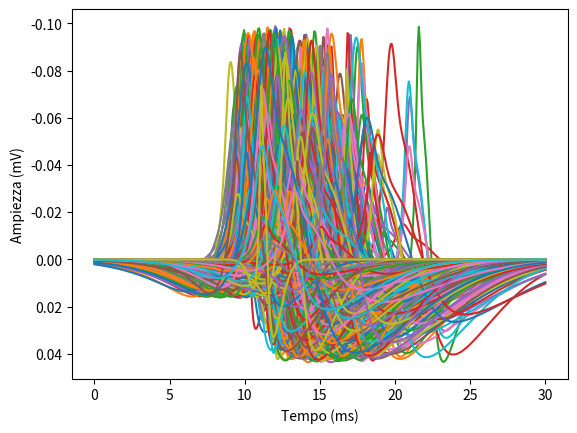
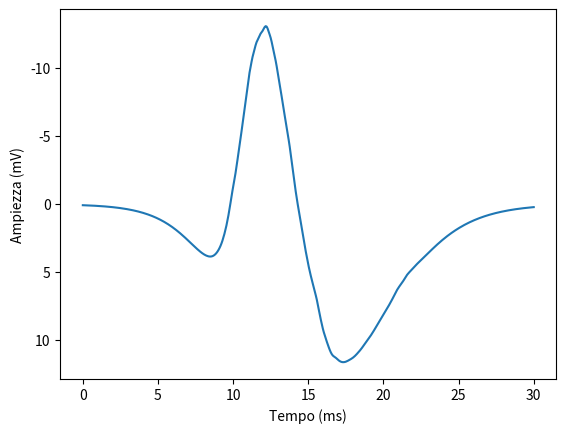
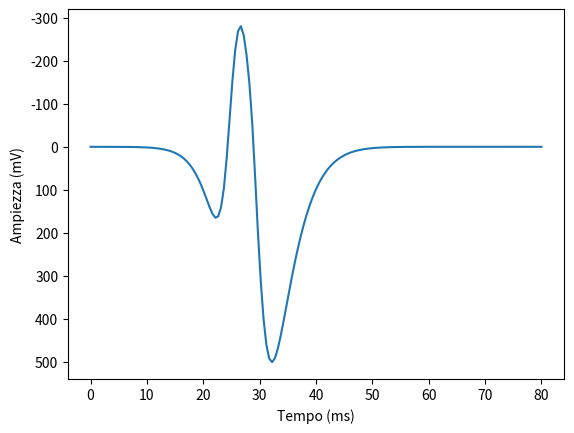

Python code for these plots, in order:
"""
generazione della risposta muscolare CMAP alla stimolazione del nervo motore in diverse sedi:
    nervo periferico (polso, gomito, ascella, erb)
    corteccia motoria (mep dallo scalpo)
"""

import numpy as np
import matplotlib.pyplot as plt

'''
def single_muap_waveform(t, amplitude, t_peak, duration_sigma):
    """
    Modella una forma d'onda MUAP bi-fasica (negativa-positiva) utilizzando Gaussiane/derivata
    per semplicità. MUAP classico è spesso tri-fasico (p-n-p o n-p-n).
    Usiamo un approccio tri-fasico (P1-N1-P2) approssimato con differenze di Gaussiane.
    """

    t_shifted = t - t_peak

    # Parametri per la tri-fasicità tipica (P-N-P)
    sigma_fase = duration_sigma

    # Fase 1 (Positiva) - Veloce e piccola
    P1 = (amplitude / 4) * np.exp(-(t_shifted ** 2) / (1 * (sigma_fase / 2) ** 2))

    # Fase 2 (Negativa) - Veloce e dominante
    N1 = amplitude * np.exp(-((t_shifted - sigma_fase / 2) ** 2) / (2 * (sigma_fase) ** 2))

    # Fase 3 (Positiva) - Lenta
    P2 = (amplitude / 2) * np.exp(-((t_shifted - sigma_fase) ** 2) / (2 * (sigma_fase * 2) ** 2))

    return P1 - N1 + P2
'''

'''
def calculate_cmap(time_vector,
                   n_mu_units,
                   mean_vc_ms,
                   distance_m,
                   cmap_delay_s=0.001,
                   vc_std_ms=5.0,
                   muap_duration_s=0.005):
    """
    Calcola il CMAP come somma di N MUAP, tenendo conto della dispersione
    della velocità di conduzione (VC).

    :param time_vector: Vettore tempo (secondi).
    :param n_mu_units: Numero di unità motorie da sommare.
    :param mean_vc_ms: Velocità di conduzione media (m/s).
    :param distance_m: Distanza nervo-elettrodo (metri).
    :param vc_std_ms: Deviazione standard della VC per la dispersione.
    :param muap_duration_s: Durata di base del singolo MUAP.
    :return: Array numpy del segnale CMAP.
    """

    time_points = len(time_vector)
    cmap_sum = np.zeros_like(time_vector)

    # 1. Distribuzione dei parametri per ogni unità motore

    # a. Velocità di Conduzione (VC): Variazione gaussiana attorno alla media
    # Usiamo una distribuzione normale (in m/s)
    mu_vcs = np.random.normal(loc=mean_vc_ms, scale=vc_std_ms, size=n_mu_units)
    # Assicurati che le VC siano positive e ragionevoli (es. > 1 m/s)
    mu_vcs[mu_vcs < 1.0] = 1.0

    # b. Amplitudine dei MUAP: Variazione casuale per simulare dimensioni diverse delle MU
    mu_amplitudes = np.random.uniform(low=0.1, high=1.0, size=n_mu_units)

    # 2. Somma dei MUAP con i loro specifici ritardi
    for i in range(n_mu_units):
        # Ritardo di propagazione: Distanza / Velocità
        propagation_delay = distance_m / mu_vcs[i]

        # Ritardo totale (includendo il ritardo sinaptico/elettrodico costante)
        total_delay = propagation_delay + cmap_delay_s

        # Genera il MUAP
        muap = single_muap_waveform(
            time_vector,
            amplitude=mu_amplitudes[i],
            t_peak=total_delay,
            duration_sigma=muap_duration_s
        )
        # Somma algebrica
        cmap_sum += muap
    return cmap_sum
'''


def single_muap_waveform(t, amplitude, t_peak, duration_sigma):
    """
    Modella una forma d'onda MUAP tri-fasica (P1-N1-P2) con ampiezze e larghezze regolate.
    """

    t_shifted = t - t_peak

    # Parametri per la tri-fasicità tipica (P-N-P)
    sigma_fase = duration_sigma

    # Rimuoviamo il fattore '1' non necessario e ci concentriamo sui coefficienti.

    # Fase 1 (Positiva) - Veloce e piccola
    # Riduciamo l'ampiezza (es. 1/6) e usiamo una base per lo smorzamento.
    # [MODIFICA QUI]: Ampiezza ridotta (amplitude / 6) e smorzamento Gaussiano standard (fattore 2)
    P1 = (amplitude / 2) * np.exp(-(t_shifted ** 2) / (2 * (sigma_fase / 8) ** 2))  # Usa /4 per essere stretta
    # P1 = 0.0

    # Fase 2 (Negativa) - Veloce e dominante (picco negativo)
    # Spostiamo leggermente il picco (t_shifted - sigma_fase / 4) e usiamo sigma_fase/2 come larghezza
    N1 = amplitude * np.exp(-((t_shifted - sigma_fase / 4) ** 2) / (2 * (sigma_fase / 2) ** 2))

    # Fase 3 (Positiva) - Lenta (coda positiva)
    # L'ampiezza è metà della N1, la larghezza è maggiore e il picco è spostato più lontano.
    P2 = (amplitude / 2) * np.exp(-((t_shifted - sigma_fase) ** 2) / (2 * (sigma_fase * 1.5) ** 2))

    # La forma MUAP è la combinazione algebrica:
    return -P1 - N1 + P2


def single_mep_waveform(t, amplitude, t_peak, duration_sigma):
    # ... (Il tuo codice MUAP tri-fasico P1-N1-P2)
    t_shifted = t - t_peak
    sigma_fase = duration_sigma

    # Fase 1 (Positiva) - (Corretta come modificato prima)
    P1 = (amplitude / 6) * np.exp(-(t_shifted ** 2) / (2 * (sigma_fase / 4) ** 2))

    # Fase 2 (Negativa) - (Corretta come modificato prima)
    N1 = amplitude * np.exp(-((t_shifted - sigma_fase / 4) ** 2) / (2 * (sigma_fase / 2) ** 2))

    # Fase 3 (Positiva) - (Corretta come modificato prima)
    P2 = (amplitude / 2) * np.exp(-((t_shifted - sigma_fase) ** 2) / (2 * (sigma_fase * 1.5) ** 2))

    return P1 - N1 + P2

def calculate_cmap(time_vector,
                   n_mu_units,
                   mean_vc_ms,
                   distance_m,
                   cmap_delay_s=0.001,
                   vc_std_ms=3.0,
                   muap_duration_min_s=0.002,  # <--- Durata minima (2 ms)
                   muap_duration_max_s=0.015,  # <--- Durata massima (15 ms)
                   muap_duration_base_s=0.005):  # Parametro originale per la forma d'onda base

    time_points = len(time_vector)
    cmap_sum = np.zeros_like(time_vector)

    # ... (Il resto dei parametri VC e Amplitudine) ...
    mu_vcs = np.random.normal(loc=mean_vc_ms, scale=vc_std_ms, size=n_mu_units)
    mu_vcs[mu_vcs < 1.0] = 1.0
    mu_amplitudes = np.random.uniform(low=0.1, high=1.0, size=n_mu_units) / 10

    # [NUOVA LOGICA]: Variazione della durata (sigma)
    MEAN_MUAP_DURATION_S = 0.0085  # 8.5 ms
    STD_MUAP_DURATION_S = 0.00325
    MIN_DURATION_S = muap_duration_min_s
    MAX_DURATION_S = muap_duration_max_s
    # Generiamo un array di durate MUAP nel range desiderato (distribuzione uniforme o normale)
    mu_durations_s_uni = np.random.uniform(low=muap_duration_min_s,
                                       high=muap_duration_max_s,
                                       size=n_mu_units)
    mu_durations_s = np.random.normal(loc=MEAN_MUAP_DURATION_S,
                                          scale=STD_MUAP_DURATION_S,
                                          size=n_mu_units)
    mu_durations_s = np.clip(mu_durations_s,
                             a_min=MIN_DURATION_S,
                             a_max=MAX_DURATION_S)

    # Se il tuo MUAP è definito da un parametro sigma, devi convertire la durata
    # (T_duration) nel parametro sigma (sigma_duration).
    # Assumiamo che sigma_duration sia proporzionale alla durata totale desiderata (es. 1/4 della durata).
    mu_sigmas_s = mu_durations_s / 4.0  # Adattamento al tuo modello single_muap_waveform

    # 2. Somma dei MUAP
    for i in range(n_mu_units):
        propagation_delay = distance_m / mu_vcs[i]
        total_delay = propagation_delay + cmap_delay_s

        # Genera il MUAP, ORA PASSANDO LA DURATA/SIGMA SPECIFICA
        muap = single_muap_waveform(
            time_vector,
            amplitude=mu_amplitudes[i],
            t_peak=total_delay,
            duration_sigma=mu_sigmas_s[i]  # <--- PASSAGGIO DELLA DURATA VARIABILE
        )

        cmap_sum += muap
        plt.plot(TIME_VECTOR * 1e3, muap)
        plt.xlabel("Tempo (ms)")
        plt.ylabel("Ampiezza (mV)")
    plt.gca().invert_yaxis()
    plt.show()

    return cmap_sum


def calculate_mep(time_vector,
                  n_mu_units,
                  mep_latency_ms=24.0,  # Latenza totale target (es. 24 ms a riposo)
                  tccm_spread_ms=1.5,  # Dispersione temporale aggiunta dal tratto centrale
                  muap_duration_min_s=0.002,
                  muap_duration_max_s=0.015):
    """
    Simula il Potenziale Motorio Evocato (MEP) per l'FDI come somma di MUAP.

    A differenza del CMAP, il MEP non dipende solo dalla VC periferica. La dispersione
    temporale (Jitter) è la chiave per la sua morfologia.

    :param mep_latency_ms: La latenza totale clinica target (es. 24 ms).
    :param tccm_spread_ms: Jitter/dispersione aggiunto dalla stimolazione centrale.
    """

    time_points = len(time_vector)
    mep_sum = np.zeros_like(time_vector)

    # 1. PARAMETRI MUAP (Variazione di Ampiezza e Durata)
    n_mu_units = int(n_mu_units * 0.5)  # Un MEP sub-massimale potrebbe attivare meno unità del CMAP
    mu_amplitudes = np.random.uniform(low=0.1, high=1.0, size=n_mu_units)

    # Durata MUAP (Basata sulla distribuzione normale)
    MEAN_MUAP_DURATION_S = 0.0085
    STD_MUAP_DURATION_S = 0.00325
    mu_durations_s_raw = np.random.normal(loc=MEAN_MUAP_DURATION_S,
                                          scale=STD_MUAP_DURATION_S,
                                          size=n_mu_units)
    mu_durations_s = np.clip(mu_durations_s_raw,
                             a_min=muap_duration_min_s,
                             a_max=muap_duration_max_s)
    mu_sigmas_s = mu_durations_s / 3.0

    # 2. CALCOLO DEI RITARDI (Jitter è la chiave)

    # Latenza base per TUTTE le unità motorie (MEP Latenza Totale)
    base_delay_s = mep_latency_ms / 1000.0

    # Aggiunta di Jitter/Dispersione dal percorso centrale (TCCM Jitter)
    # Questa dispersione modella l'attivazione non perfettamente sincrona della corteccia
    # e del tratto corticospinale (i-waves, desincronizzazione spinale).
    # Usiamo una distribuzione uniforme o normale attorno allo 0.

    # TCCM Spread determina quanto il segnale 'si disperde' all'arrivo alla spina
    central_jitter_s = np.random.uniform(low=0.0,
                                         high=tccm_spread_ms / 1000.0,
                                         size=n_mu_units)

    # 3. SOMMA DEI MUAP
    for i in range(n_mu_units):
        # Ritardo totale = Latenza di base + Jitter individuale
        total_delay = base_delay_s + central_jitter_s[i]

        muap = single_mep_waveform(
            time_vector,
            amplitude=mu_amplitudes[i],
            t_peak=total_delay,
            duration_sigma=mu_sigmas_s[i]
        )

        mep_sum += muap

    # Normalizzazione per ampiezza (optional)
    return mep_sum / np.max(np.abs(mep_sum)) * 500  # Normalizza ad es. a 500 uV picco a picco

# Nel tuo simulatore o worker, dove si calcola il CMAP/M-wave
# (Assumendo che tu voglia modellare l'M-wave registrato localmente)

FS = 15000
MAX_TIME_S = 0.030 # 50 ms
TIME_VECTOR = np.linspace(0, MAX_TIME_S, int(FS * MAX_TIME_S))

# Parametri specifici della via efferente
DISTANCE = 0.60 # 15 cm dal sito di registrazione/stimolazione
VC_MOTOR = 60.0 # Velocità di conduzione tipica motoria (m/s)
N_MU = 1000     # Numero di unità motorie attivate

# Calcolo del CMAP simulato
simulated_cmap = calculate_cmap(
    TIME_VECTOR,
    n_mu_units=N_MU,
    mean_vc_ms=VC_MOTOR,
    distance_m=DISTANCE,
    cmap_delay_s=0.0023, # Ritardo sinaptico/di giunzione (2.3 ms)
    vc_std_ms=10.0
)

# Ora puoi tracciare 'simulated_cmap' in funzione di 'TIME_VECTOR'
plt.plot(TIME_VECTOR * 1e3, simulated_cmap)
plt.xlabel("Tempo (ms)")
plt.ylabel("Ampiezza (mV)")
plt.gca().invert_yaxis()
plt.show()

FS = 2000
MAX_TIME_S = 0.080 # 80 ms per vedere la risposta completa
TIME_VECTOR = np.linspace(0, MAX_TIME_S, int(FS * MAX_TIME_S))

mep_fdi = calculate_mep(
    TIME_VECTOR,
    n_mu_units=1500,
    mep_latency_ms=24.0, # Latenza target
    tccm_spread_ms=5.0   # Dispersione totale di 2 ms
)
plt.plot(TIME_VECTOR * 1e3, mep_fdi)
plt.xlabel("Tempo (ms)")
plt.ylabel("Ampiezza (mV)")
plt.gca().invert_yaxis()
plt.show()
